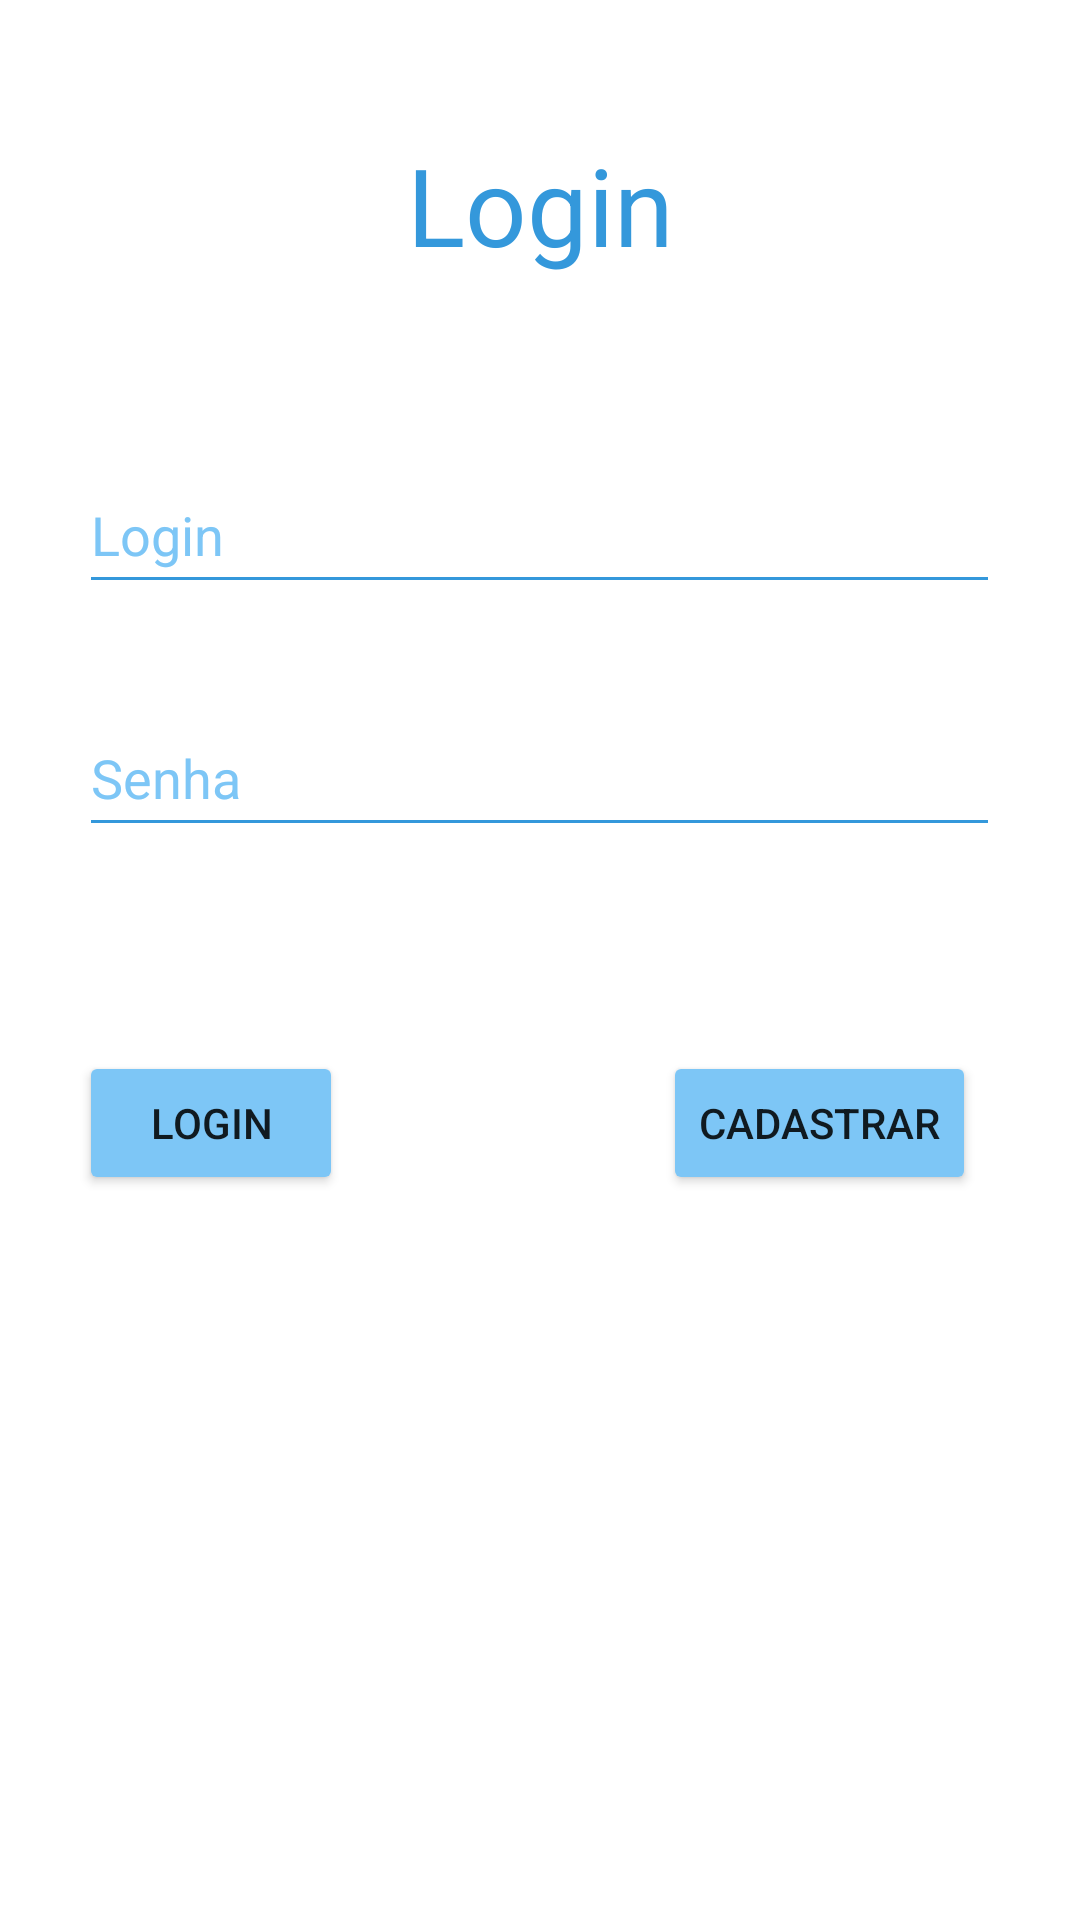

This screen was rendered from an Android layout file. Write that file and the resources it references.
<!-- AndroidManifest.xml: application theme Theme.RealtimeFirebase -->
<!-- res/layout/activity_main.xml -->
<?xml version="1.0" encoding="utf-8"?>
<androidx.constraintlayout.widget.ConstraintLayout xmlns:android="http://schemas.android.com/apk/res/android"
    xmlns:app="http://schemas.android.com/apk/res-auto"
    xmlns:tools="http://schemas.android.com/tools"
    android:layout_width="match_parent"
    android:layout_height="match_parent"
    tools:context=".controller.MainActivity">

    <TextView
        android:id="@+id/textView"
        android:layout_width="wrap_content"
        android:layout_height="wrap_content"
        android:layout_marginTop="44dp"
        android:text="@string/login"
        android:textColor="#3498DB"
        android:textSize="36sp"
        app:layout_constraintEnd_toEndOf="parent"
        app:layout_constraintStart_toStartOf="parent"
        app:layout_constraintTop_toTopOf="parent" />

    <EditText
        android:id="@+id/editTextName"
        android:layout_width="307dp"
        android:layout_height="49dp"
        android:layout_marginTop="60dp"
        android:backgroundTint="#3498DB"
        android:ems="10"
        android:hint="@string/login"
        android:importantForAutofill="no"
        android:inputType="textPersonName"
        android:labelFor="@id/textView"
        android:textColorHint="#7DC6F6"
        app:layout_constraintEnd_toEndOf="parent"
        app:layout_constraintHorizontal_bias="0.497"
        app:layout_constraintStart_toStartOf="parent"
        app:layout_constraintTop_toBottomOf="@+id/textView" />

    <EditText
        android:id="@+id/editTextPassword"
        android:layout_width="307dp"
        android:layout_height="49dp"
        android:layout_marginTop="32dp"
        android:backgroundTint="#3498DB"
        android:ems="10"
        android:hint="@string/senha"
        android:importantForAutofill="no"
        android:inputType="textPassword"
        android:textColorHint="#7DC6F6"
        app:layout_constraintEnd_toEndOf="@+id/editTextName"
        app:layout_constraintHorizontal_bias="0.494"
        app:layout_constraintStart_toStartOf="@+id/editTextName"
        app:layout_constraintTop_toBottomOf="@+id/editTextName" />

    <Button
        android:id="@+id/button"
        android:layout_width="wrap_content"
        android:layout_height="wrap_content"
        android:layout_marginTop="68dp"
        android:backgroundTint="#7DC6F6"
        android:onClick="buttonLoginClicked"
        android:text="@string/login"
        app:layout_constraintStart_toStartOf="@+id/editTextPassword"
        app:layout_constraintTop_toBottomOf="@+id/editTextPassword" />

    <Button
        android:id="@+id/button2"
        android:layout_width="wrap_content"
        android:layout_height="wrap_content"
        android:layout_marginEnd="8dp"
        android:layout_marginTop="68dp"
        android:backgroundTint="#7DC6F6"
        android:onClick="buttonCadastrarClicked"
        android:text="@string/cadastrar"
        app:layout_constraintEnd_toEndOf="@+id/editTextPassword"
        app:layout_constraintTop_toBottomOf="@+id/editTextPassword" />

</androidx.constraintlayout.widget.ConstraintLayout>
<!-- resources referenced by this layout -->
<resources>
  <string name="cadastrar">Cadastrar</string>
  <string name="login">Login</string>
  <string name="senha">Senha</string>
  <style name="Theme.RealtimeFirebase" parent="Theme.MaterialComponents.DayNight.DarkActionBar">
          
          <item name="colorPrimary">#3498DB</item>
          <item name="colorPrimaryVariant">#1A5276</item>
          <item name="colorOnPrimary">@color/black</item>
          
          <item name="colorSecondary">#3498DB</item>
          <item name="colorSecondaryVariant">#3498DB</item>
          <item name="colorOnSecondary">@color/black</item>
          
          <item name="android:statusBarColor" tools:targetApi="l">?attr/colorPrimaryVariant</item>
          
      </style>
  <color name="black">#FF000000</color>
</resources>
